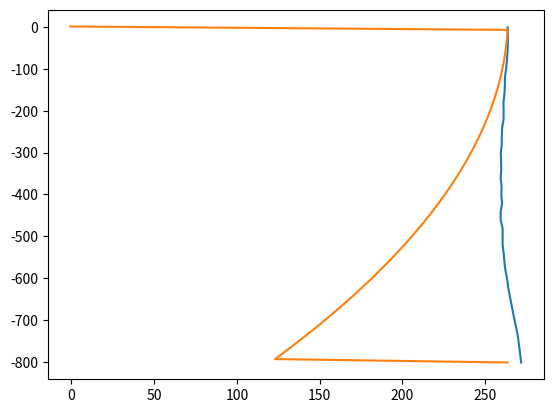

Reproduce this figure in Python.
import numpy as np
import matplotlib.pyplot as plt
import tqdm
from scipy import sparse
from scipy import interpolate
from scipy.integrate import solve_ivp

# Load in the data
data = np.array([[801., -1.4404231],
                 [741., -3.3368846],
                 [721., -4.3305769],
                 [701., -5.3550385],
                 [681., -6.4179615],
                 [661., -7.3731923],
                 [641., -8.3976538],
                 [621., -9.3298077],
                 [601., -9.9696538],
                 [581., -10.947962],
                 [561., -11.572423],
                 [541., -12.012269],
                 [521., -12.652115],
                 [501., -12.630423],
                 [481., -12.654885],
                 [461., -13.817808],
                 [441., -13.834577],
                 [421., -12.9975],
                 [401., -13.429654],
                 [381., -13.261808],
                 [361., -13.863192],
                 [341., -13.472269],
                 [321., -13.565962],
                 [301., -13.782731],
                 [281., -13.168731],
                 [261., -13.131654],
                 [241., -12.963808],
                 [221., -12.095962],
                 [201., -12.0435],
                 [181., -12.152577],
                 [161., -11.577038],
                 [141., -11.3015],
                 [121., -11.279808],
                 [101., -10.5735],
                 [81., -10.074885],
                 [61., -9.6993462],
                 [41., -9.5238077],
                 [21., -9.4867308],
                 [1., -9.6111923]])

data[:, 1] += 273.25

def C_to_K(x):
    """ Converts Celsius to Kelvin """
    return x + 273.15


def K_to_C(x):
    """ Converts Kelvin to Celsius """
    return x - 273.15


# Find a surface temperature by interpolating the provided data
interp = interpolate.interp1d(data[:, 0], data[:, 1], kind='quadratic', fill_value='extrapolate')
theta_s = float(interp(0))

# Define Constants
z_s = 0  # m
z_b = -data[0, 0]  # m
theta_b = data[0, 1]
g = 9.81  # m/s^2
spy = 31556926  # s/a
rho = 911  # kg/m^3
C = 2009  # J/kg/K
beta = 9.8e-8  # K/Pa
k = 2.1  # W/m/K
u_s = (1 / spy) * 90  # m/s
u_b = (1 / spy) * 1e-12  # m/s
a_dot = (1 / spy) * -1  # m/s
dzs_dx = np.radians(0.7)
# lamda = C_to_K(7e-3)
lamda = 7e-3
Q_geo = 32e-3

# Constants that depend on constants above
theta_pmp = -beta * rho * g * (z_s - z_b)
dtheta_dx = lamda * dzs_dx


# Define dependent variables
def sigma(z_i):
    """Normalized vertical coordinate"""
    numerator = z_s - z_i
    denominator = z_s - z_b
    return numerator / denominator


def u_func(z):
    """ Horizontal ice velocity at depth (m/s) """
    return u_s * (1 - sigma(z))


def w_func(z):
    """ Vertical ice velocity (m/s) """
    return -a_dot * (1 - sigma((5 / 4) - (sigma(z) / 4)))


def du_dz_func(z):
    """ Vertical Shear (1/s) """
    return 4 * (u_s - u_b) * sigma(z) ** 3 / (z_s - z_b)


def phi_func(z):
    """ Heat sources from deformation of ice """
    return rho * g * (z_s - z) * du_dz_func(z) * dzs_dx


# Create a vector of different heights to sample the temperature
time_bounds = [0, 50 * spy]
dt = spy/1000
Nt = int((time_bounds[1] - time_bounds[0]) / dt)
num = 100
z_vec = np.linspace(-data[0, 0], data[-1, 0], num)
dz = (data[0, 0] - data[-1, 0]) / num

# Apply finite difference to first term in the PDE (d^2 theta / d z^2)
constant = k / rho / C / dz ** 2
left = 1 * constant
center = -2 * constant
right = 1 * constant
A = sparse.diags([left, center, right], [-1, 0, 1], shape=[num, num])
A = sparse.csc_matrix(A)

# Apply finite different to second term in the PDE (d theta / d z)
w = w_func(z_vec)
constant = 1 / (2 * dz)
left = -1 * constant
right = 1 * constant
C = sparse.diags([left, right], [-1, 1], shape=[num, num])
C = w * sparse.csc_matrix(C)

AC = A + C

# Constants in the PDE
B = u_func(z_vec) * dtheta_dx
D = phi_func(z_vec) / rho / C

boundary_constant = data[0, 1] - z_b * Q_geo / k
def fix_boundary(y, t):
    y[0] = theta_s
    if y[-1] < theta_pmp:
        # y[-1] = bc_integrator.integrate(t)
        y[-1] += dz * Q_geo / k + boundary_constant
    else:
        y[-1] = theta_pmp
    return y


def neumann(y, t):
    return Q_geo / k


def f(t, y):
    y = y.squeeze()
    y = fix_boundary(y, t)
    # return A @ y + B + C @ y + D
    return AC @ y + B + D


initial_values = interp(z_vec)

# bc_integrator = ode(neumann)
# bc_integrator.set_integrator('dop853', atol=1e-12)
# bc_integrator.set_initial_value(initial_values[-1], time_bounds[0])

# integrator = ode(f)
# integrator.set_integrator('dop853', atol=1e-12)
# integrator.set_f_params(A, B, C, D)
# integrator.set_initial_value(initial_values, time_bounds[0])

# pbar_model = tqdm.tqdm(total=(Nt - 1), position=0)
# while integrator.t <= time_bounds[-1]:
#     theta = integrator.integrate(integrator.t + dt)
#     theta = fix_boundary(integrator.y, integrator.t)
#     pbar_model.update(1)

# Convert theta back to celcius
# theta = K_to_C(theta)

solution = solve_ivp(f, time_bounds, initial_values, method='RK45')
theta = solution.y[:, -1]

plt.plot(data[:, 1], -data[:, 0])
plt.plot(solution.y[:, 0], z_vec)
plt.show()
print(f'\nDone {theta.min()}, {theta.max()}')
